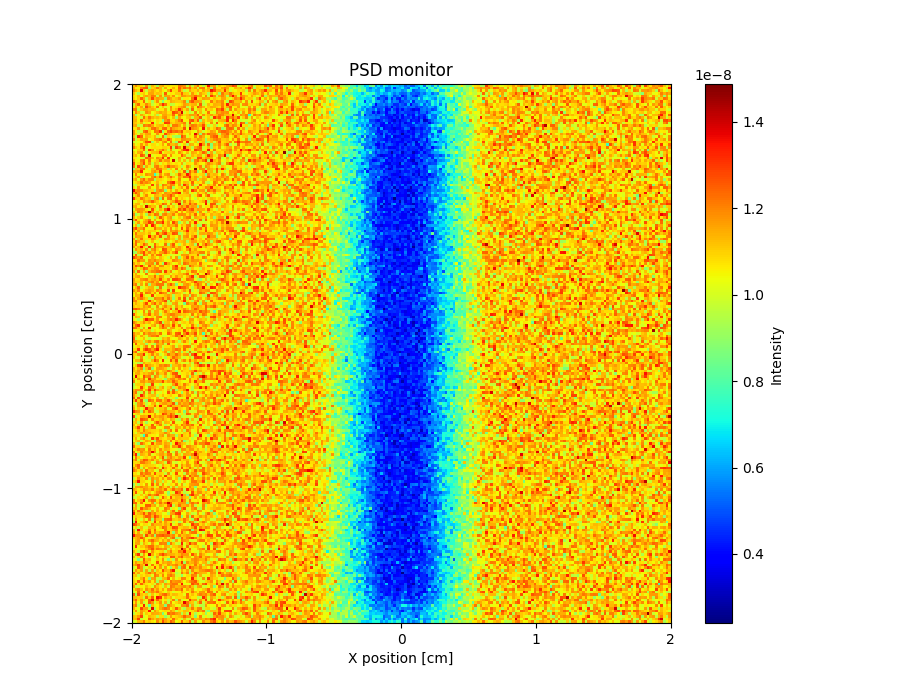

The data file committed next to this chart (first rows):
x_axis, Intensity, Error
1.103944876000000023e-08, 1.191943304000000078e-08, 1.103941092000000041e-08, 1.087953191999999983e-08, 9.839494210999999987e-09, 1.183945555999999964e-08, 9.679513282000000647e-09, 1.127950420999999971e-08, 1.071945772999999973e-08, 9.359572317999999461e-09, 1.127940704999999951e-08, 1.159949799000000026e-08, 1.063949119999999959e-08, 1.079954129000000028e-08, 1.055950279000000042e-08, 1.071953477000000046e-08, 1.071948595999999996e-08, 1.215941723000000004e-08, 1.191944283000000076e-08, 1.175945763999999925e-08, 9.839513931999999474e-09, 1.159950508999999921e-08, 9.679608446999999302e-09, 1.135936134999999955e-08
1.143947978000000014e-08, 1.055946134999999945e-08, 1.055947905000000013e-08, 1.199943663000000016e-08, 1.247935394999999994e-08, 1.263939672000000029e-08, 9.119533682999999307e-09, 1.095944689999999925e-08, 1.119945965999999984e-08, 1.215943113999999935e-08, 1.135942048999999954e-08, 9.919493134999999633e-09, 1.151942831999999934e-08, 1.039948242000000060e-08, 1.063955878999999979e-08, 1.143943573000000016e-08, 1.063949771999999968e-08, 1.255944345999999991e-08, 1.151946562999999948e-08, 1.231940197000000058e-08, 1.183944114000000033e-08, 1.239942680999999929e-08, 1.111949961000000045e-08, 1.175944442000000033e-08
1.199937213999999929e-08, 1.127943119999999976e-08, 1.079946516999999951e-08, 1.367934115999999983e-08, 1.103941819999999975e-08, 9.759549447000000070e-09, 1.119940476000000054e-08, 1.151948926999999974e-08, 1.103948003000000077e-08, 1.071951401999999964e-08, 1.127950764000000030e-08, 1.063947618999999993e-08, 1.031951679000000075e-08, 1.143941445999999950e-08, 1.287937439999999929e-08, 1.079939969999999965e-08, 1.087948849999999955e-08, 1.223942883999999999e-08, 1.103950458999999933e-08, 9.679552734999999608e-09, 1.007952895999999933e-08, 1.159950827000000056e-08, 1.095947540000000007e-08, 1.087949080000000029e-08
1.119945010999999928e-08, 1.015943853000000051e-08, 9.199568374000000477e-09, 1.079951881999999924e-08, 1.111947520999999929e-08, 1.039951459999999961e-08, 1.151939696000000026e-08, 1.159944318999999933e-08, 1.095944665000000000e-08, 1.119947464999999983e-08, 1.111948991000000066e-08, 9.999517898000000087e-09, 1.255942234000000013e-08, 1.023950634000000017e-08, 1.071944741000000008e-08, 1.055950104000000069e-08, 1.103940034999999985e-08, 1.111949118999999975e-08, 1.239940994999999987e-08, 1.103955114999999995e-08, 1.095951152999999951e-08, 1.007948975000000023e-08, 1.175945012000000049e-08, 1.079954972000000082e-08
1.079948671000000075e-08, 1.055950089999999965e-08, 1.119944616000000050e-08, 1.023954182000000023e-08, 1.135945812999999930e-08, 1.167942790000000064e-08, 1.135942096000000019e-08, 1.215940297999999964e-08, 1.191942670999999926e-08, 9.679518109999999737e-09, 1.175942843000000003e-08, 9.919531838999999331e-09, 1.167950699999999938e-08, 1.159950169999999962e-08, 1.087947583999999982e-08, 1.183946025999999948e-08, 1.015951912999999973e-08, 1.079954002999999922e-08, 1.191942879000000026e-08, 1.175946714000000063e-08, 1.135945846000000056e-08, 1.143942540000000067e-08, 1.167946116000000032e-08, 1.239943788999999985e-08
1.095943820999999963e-08, 1.047957296000000040e-08, 1.111953820999999952e-08, 1.247940737999999993e-08, 1.151945812000000056e-08, 9.759532207000000199e-09, 1.127945095000000027e-08, 1.279938899999999926e-08, 1.127946238999999994e-08, 1.175943445999999980e-08, 1.143943950000000020e-08, 1.135947188999999939e-08, 8.959588336000000357e-09, 1.199945489999999987e-08, 1.159949650999999946e-08, 1.095945838999999977e-08, 1.119952487000000061e-08, 1.175948707999999970e-08, 9.919566137000000040e-09, 1.063946140000000002e-08, 1.063951062000000049e-08, 1.039958438000000067e-08, 1.215949975999999939e-08, 1.367939363000000051e-08
1.255933989999999932e-08, 1.167941906000000013e-08, 1.095945295000000035e-08, 1.071944119999999992e-08, 1.239940180999999959e-08, 1.007946949999999957e-08, 1.079948375000000080e-08, 9.279540072000000807e-09, 1.087947340999999954e-08, 1.183944013000000018e-08, 1.015959036000000043e-08, 8.799581772999999363e-09, 1.031950294000000047e-08, 1.071944780000000037e-08, 1.151946274000000005e-08, 1.127943122999999927e-08, 1.111951774000000077e-08, 1.103950220999999990e-08, 1.127950802000000076e-08, 1.199948858999999919e-08, 9.039579282000000735e-09, 1.207943254000000007e-08, 1.263947891000000018e-08, 1.167945280000000030e-08
9.759532773000000281e-09, 1.143946569000000044e-08, 1.239946592000000001e-08, 1.079947413999999956e-08, 1.087952977999999981e-08, 1.199941521000000028e-08, 1.127945460000000060e-08, 9.759532655999999366e-09, 1.023952527000000075e-08, 1.071943723999999965e-08, 1.175948696000000000e-08, 1.319944381000000029e-08, 1.215948122000000076e-08, 1.071953947000000031e-08, 9.519626610000000135e-09, 9.759548003999999825e-09, 1.047951515000000033e-08, 1.063949179999999978e-08, 1.095951171999999973e-08, 1.167949494999999968e-08, 1.143951493000000059e-08, 1.103949398999999926e-08, 1.135949108000000071e-08, 1.143942580000000080e-08
1.055957513999999949e-08, 1.151946176999999925e-08, 1.055954766000000033e-08, 1.159941415000000066e-08, 9.839487843999999562e-09, 1.279942512000000051e-08, 1.175940193999999969e-08, 1.111947835999999946e-08, 1.063950156000000025e-08, 1.215940539000000024e-08, 1.023954452999999928e-08, 1.111943088000000054e-08, 9.999548007999999593e-09, 1.023949034999999987e-08, 1.191936840000000069e-08, 1.071948205000000053e-08, 1.079948103000000026e-08, 1.135952618000000031e-08, 1.167939738999999935e-08, 1.199953392999999975e-08, 9.439519096000000450e-09, 1.039953170000000009e-08, 1.175947196000000018e-08, 1.047957164000000031e-08
1.207939941999999977e-08, 1.215936135999999994e-08, 9.759564090999999709e-09, 1.103943075999999946e-08, 1.151947935000000022e-08, 1.167945147000000037e-08, 1.127947714000000051e-08, 1.143946390999999954e-08, 1.119949953999999965e-08, 9.919598934000000122e-09, 1.063951835000000080e-08, 1.063945936999999987e-08, 1.151939246000000048e-08, 1.015955581000000017e-08, 1.175945307000000061e-08, 1.087951528000000015e-08, 1.143952074000000062e-08, 1.311944377999999940e-08, 1.167955398999999964e-08, 1.079947900999999995e-08, 1.151956792000000082e-08, 9.599551795000000246e-09, 1.247948673999999942e-08, 1.023953119000000065e-08
1.047953841000000014e-08, 1.191936885000000001e-08, 1.103949143999999928e-08, 9.839524451000000693e-09, 1.007952052000000061e-08, 1.191948287999999947e-08, 1.151941255000000043e-08, 1.031955408999999940e-08, 1.071951495999999928e-08, 1.119948719999999969e-08, 1.159952573000000017e-08, 1.127945082000000072e-08, 1.143944574999999971e-08, 1.071953885000000044e-08, 1.087953633999999925e-08, 1.287944448000000045e-08, 1.239943943999999951e-08, 1.159950269000000010e-08, 1.391934689000000033e-08, 9.999598185000000583e-09, 1.071956904000000030e-08, 9.599571533000000616e-09, 9.999581208000000250e-09, 1.199953197000000011e-08
1.135947388000000019e-08, 8.959572164999999520e-09, 1.023952736999999976e-08, 1.151946957000000008e-08, 1.103955745000000030e-08, 1.015951615000000010e-08, 1.079943544000000045e-08, 1.015954318999999979e-08, 1.095949511999999940e-08, 9.439558569000000741e-09, 1.031953529000000003e-08, 1.151945283000000037e-08, 1.159946980999999922e-08, 1.111949338000000061e-08, 1.103946520999999968e-08, 1.231943301999999973e-08, 1.047956911000000000e-08, 1.223946473999999986e-08, 1.175947942999999975e-08, 1.087950530999999979e-08, 1.119950162000000065e-08, 1.167954386000000021e-08, 1.167950790999999951e-08, 1.159945600999999978e-08
1.135945514999999967e-08, 1.119942313000000028e-08, 1.047951235999999928e-08, 9.839539140000000429e-09, 1.231943169999999964e-08, 1.103945923000000076e-08, 1.215945112999999927e-08, 1.143946374000000065e-08, 1.111942936000000039e-08, 1.127949785000000033e-08, 1.095942424999999948e-08, 1.167943160000000016e-08, 1.191947784000000018e-08, 1.095951558999999981e-08, 1.047944959000000028e-08, 1.135951267999999932e-08, 9.039619215000000180e-09, 1.151947814000000000e-08, 1.063951786000000048e-08, 1.039958548999999921e-08, 1.111955378999999985e-08, 1.119953501999999971e-08, 9.679574140000000558e-09, 1.143954732999999933e-08
1.135941729000000018e-08, 1.143942309000000010e-08, 1.047950676000000080e-08, 1.231944580000000082e-08, 1.095954525999999984e-08, 1.103951810000000017e-08, 1.151946505000000062e-08, 1.087949448000000014e-08, 1.031956414999999996e-08, 1.087947979000000025e-08, 1.063956837999999971e-08, 8.799588522000000538e-09, 1.175940586000000061e-08, 1.223942656000000059e-08, 1.087949793000000041e-08, 1.079946866000000079e-08, 1.135952837999999936e-08, 1.207943590000000015e-08, 1.279945023000000008e-08, 1.047954422000000017e-08, 1.055950875999999951e-08, 1.231942935999999955e-08, 1.271945709999999974e-08, 1.119953724000000009e-08
1.119947299000000029e-08, 1.103952169999999966e-08, 1.063952017999999923e-08, 1.143947731000000051e-08, 9.999561529000000413e-09, 1.063951778000000012e-08, 1.047949160000000027e-08, 1.335938697000000048e-08, 9.919539789999999533e-09, 1.079945623000000063e-08, 9.999581791999999709e-09, 1.063951298000000025e-08, 1.303933714999999927e-08, 1.287942319999999996e-08, 1.119947808000000042e-08, 1.095951920000000079e-08, 1.135959078999999924e-08, 1.135950588000000046e-08, 1.159950953999999981e-08, 1.207952339000000008e-08, 9.999570477000000486e-09, 1.287951003000000067e-08, 1.007960046000000062e-08, 1.095952636000000043e-08
1.143948713000000000e-08, 1.151947599000000014e-08, 9.599516958000000176e-09, 9.839631241000000159e-09, 1.215943344000000008e-08, 1.191946422999999931e-08, 1.223938243000000025e-08, 1.159950174000000063e-08, 1.055952667000000009e-08, 1.111952278999999990e-08, 1.129943254000000070e-08, 1.135958429000000047e-08, 1.047948564999999920e-08, 1.127947617999999954e-08, 9.839599881999999576e-09, 1.215945884999999975e-08, 1.215945000999999924e-08, 1.151952279000000017e-08, 1.047960784000000027e-08, 1.151954801999999944e-08, 9.839575475999999174e-09, 1.159947790000000031e-08, 1.215948066999999975e-08, 1.199949449999999925e-08
1.071946689999999984e-08, 1.071950948000000051e-08, 1.183943278000000032e-08, 1.055950685000000072e-08, 1.087950714999999971e-08, 9.999528535999999210e-09, 1.095948618000000052e-08, 1.223940665999999921e-08, 1.239946472999999947e-08, 1.159953676999999972e-08, 1.087956459000000081e-08, 1.223943597999999995e-08, 1.239946035999999923e-08, 1.087953265999999940e-08, 1.231948143000000010e-08, 1.159949755000000078e-08, 1.135952364000000017e-08, 1.111952410000000015e-08, 1.111950349000000036e-08, 1.263945278000000062e-08, 1.031950422999999939e-08, 1.399941329999999955e-08, 1.191953812999999971e-08, 1.167956980999999939e-08
1.183943113000000062e-08, 1.055954933999999954e-08, 9.599593334999999591e-09, 9.919474258000000348e-09, 1.215948374999999941e-08, 1.255940270999999933e-08, 1.111946607000000034e-08, 1.047954504000000010e-08, 1.223945760999999974e-08, 1.207946945000000009e-08, 1.311940897000000005e-08, 8.959577030999999317e-09, 1.071956984000000056e-08, 1.231945920999999997e-08, 1.287941533000000026e-08, 1.215945180999999982e-08, 1.239947050999999999e-08, 1.199951399000000067e-08, 1.271948101000000057e-08, 1.087959432999999971e-08, 1.111959092999999945e-08, 1.111950453000000003e-08, 1.055956862999999924e-08, 1.015952638999999940e-08
1.183943752999999935e-08, 1.087951174999999952e-08, 1.007948116000000064e-08, 1.135948177999999939e-08, 1.087948041999999996e-08, 1.151947791000000042e-08, 1.159943674999999960e-08, 1.031951751000000064e-08, 1.047952666000000053e-08, 1.183951594999999920e-08, 1.055950366999999937e-08, 1.031956314999999964e-08, 1.279942494000000013e-08, 1.159953255000000036e-08, 1.111954179999999917e-08, 1.087955346999999926e-08, 1.047952702999999949e-08, 1.111949823999999951e-08, 1.175951471999999958e-08, 1.079952146999999926e-08, 1.031962571000000039e-08, 1.127952965000000054e-08, 1.039957036999999968e-08, 1.375939160000000008e-08
1.119943703999999958e-08, 9.519597751000000349e-09, 1.327938242000000013e-08, 1.239946274000000032e-08, 1.023955744999999976e-08, 1.135948634999999969e-08, 1.103947869999999919e-08, 1.071953051000000010e-08, 1.135951001999999946e-08, 9.679606092000000288e-09, 1.015954307000000008e-08, 1.231949427000000023e-08, 8.959609659000000652e-09, 1.095950632999999950e-08, 1.063955488000000037e-08, 9.519612612999999429e-09, 9.119588302999999843e-09, 8.959600858999999501e-09, 1.271948419000000026e-08, 1.207948295999999927e-08, 9.999585088000000164e-09, 1.071957172999999967e-08, 1.055955618999999924e-08, 1.215947332999999973e-08
1.223947300999999968e-08, 9.759536909000000342e-09, 1.079953757999999926e-08, 1.159949559999999933e-08, 1.143945499000000034e-08, 1.175945216000000048e-08, 1.023951726000000001e-08, 1.071954450999999960e-08, 1.151945733000000015e-08, 1.183949803000000044e-08, 1.231947978000000041e-08, 1.119949911000000001e-08, 1.111947818000000073e-08, 1.263940602999999978e-08, 1.175952421999999930e-08, 1.039956786000000070e-08, 1.087957133000000065e-08, 1.079951834000000041e-08, 1.191949139000000036e-08, 1.183950580000000010e-08, 1.159950752999999933e-08, 1.151948412000000058e-08, 1.079959792999999948e-08, 1.111955027000000072e-08
9.999561608000000620e-09, 1.015955926000000044e-08, 1.031953243999999994e-08, 1.039949905000000044e-08, 1.135956687000000021e-08, 1.263945238000000049e-08, 1.295940975999999937e-08, 9.119605077999999814e-09, 1.055952497999999938e-08, 1.127950582000000006e-08, 1.055950237000000061e-08, 1.167946473000000030e-08, 1.207943087000000070e-08, 1.023952374000000076e-08, 1.215942804999999985e-08, 9.839626187000000434e-09, 9.039680399000000757e-09, 1.263948196000000033e-08, 1.231950428999999978e-08, 1.047958366000000050e-08, 1.327943819000000021e-08, 1.007957335000000041e-08, 1.023957841000000048e-08, 1.111955788999999950e-08
1.127951807999999966e-08, 1.023952766000000002e-08, 1.055955632000000044e-08, 1.175951398999999984e-08, 1.071952289999999949e-08, 1.151949345999999959e-08, 1.047952987999999957e-08, 1.087949685999999957e-08, 1.079951356000000021e-08, 1.023953779999999928e-08, 1.071946050999999929e-08, 1.151952660999999940e-08, 1.039958105999999995e-08, 1.207952295000000060e-08, 1.127954254999999969e-08, 1.119952622000000022e-08, 1.159950031000000067e-08, 9.759620947999999851e-09, 1.039952051999999951e-08, 1.103950513000000050e-08, 9.279598669999999336e-09, 1.143949619000000024e-08, 1.135950935000000041e-08, 1.039959396000000075e-08
1.207934746000000074e-08, 1.111946701999999982e-08, 1.071955992999999922e-08, 1.199946424000000053e-08, 1.319935008000000069e-08, 9.599614683000000308e-09, 1.023953536000000082e-08, 1.071952292000000082e-08, 1.079949622000000031e-08, 1.071953307999999976e-08, 1.063949028999999947e-08, 1.095954708999999992e-08, 1.095955400000000031e-08, 1.071952129000000080e-08, 1.303944019000000002e-08, 9.359628839000000753e-09, 1.271946288000000025e-08, 1.199938394999999958e-08, 1.063953480000000025e-08, 1.399939905000000080e-08, 1.127954846999999959e-08, 1.095950639000000018e-08, 9.519585336000000775e-09, 1.159954992999999961e-08
1.015947488999999952e-08, 1.031952827999999961e-08, 1.095945990000000009e-08, 1.103946472999999920e-08, 1.239943225000000036e-08, 1.015958570999999978e-08, 1.295943870999999950e-08, 1.183945412999999968e-08, 1.015954138999999921e-08, 1.095951224999999940e-08, 1.151952300000000007e-08, 1.239949915000000018e-08, 1.127947954999999946e-08, 9.919614923000000273e-09, 1.183948037000000076e-08, 1.007957688999999923e-08, 1.023952262000000073e-08, 1.063961004000000042e-08, 1.183948771000000079e-08, 1.311940868999999963e-08, 1.343950403000000013e-08, 1.143949336999999967e-08, 1.023964268999999980e-08, 1.295948720000000023e-08
1.103950839000000055e-08, 1.047953850000000033e-08, 1.143950587000000035e-08, 1.183951999999999966e-08, 1.031962958000000047e-08, 9.199618610000000344e-09, 1.071954971999999944e-08, 1.119952722000000054e-08, 1.119948612000000067e-08, 1.135954964000000018e-08, 1.287944828999999985e-08, 1.015956336000000010e-08, 1.087948121000000037e-08, 1.095956431999999996e-08, 1.103952168999999982e-08, 1.127955350000000070e-08, 1.031957240999999995e-08, 1.183954840000000045e-08, 1.119950862999999941e-08, 1.039961119000000078e-08, 1.127950641000000041e-08, 1.023958048999999982e-08, 1.151950023000000059e-08, 1.135957120999999928e-08
1.111950798000000030e-08, 1.135950181000000032e-08, 1.055960209000000064e-08, 1.263942192999999988e-08, 1.215946422000000030e-08, 9.679595018000000629e-09, 1.375943756000000050e-08, 1.007960121999999987e-08, 1.047956665000000021e-08, 1.055956523999999965e-08, 1.055952590999999918e-08, 1.199947707000000081e-08, 1.199948605000000070e-08, 1.031952954000000067e-08, 1.183946573999999990e-08, 1.047951058999999987e-08, 1.055954961000000012e-08, 1.055956540000000036e-08, 1.255949261999999970e-08, 1.159949043000000050e-08, 9.919575325999999677e-09, 9.839567611000000224e-09, 1.127956353000000009e-08, 1.087952267999999920e-08
1.071952269999999943e-08, 1.055952797000000050e-08, 1.015947102999999928e-08, 1.015951230999999954e-08, 9.759586374999999467e-09, 1.239941228000000012e-08, 1.215948505999999966e-08, 1.127953362000000065e-08, 1.031955696000000081e-08, 1.191951751000000008e-08, 1.143952250000000019e-08, 1.311943836999999950e-08, 1.023958257000000082e-08, 1.295948112999999945e-08, 1.039956371000000021e-08, 1.015958659000000039e-08, 1.015955818999999961e-08, 1.159948730999999983e-08, 1.063955180000000071e-08, 1.015956445000000061e-08, 1.199952500000000071e-08, 1.167952287999999981e-08, 1.063956644999999959e-08, 9.759603627999999623e-09
1.143950416999999980e-08, 1.047956482000000012e-08, 1.047952187000000049e-08, 1.207940413999999929e-08, 1.247942721000000080e-08, 1.063953804000000062e-08, 1.223948449000000036e-08, 1.047951601999999945e-08, 1.079953506000000045e-08, 1.119951816000000029e-08, 1.223943177000000043e-08, 1.111953304000000068e-08, 1.167953375000000046e-08, 1.175952254000000009e-08, 1.039954587999999998e-08, 1.399940310999999945e-08, 1.007954260999999955e-08, 1.135955545000000021e-08, 1.015960958999999945e-08, 1.135955732999999949e-08, 9.999658757999999329e-09, 1.135956429000000072e-08, 9.279617638000000618e-09, 1.191952876999999937e-08
1.271939164999999955e-08, 1.047954626000000016e-08, 1.079947829999999989e-08, 1.175947353999999936e-08, 1.279942452000000032e-08, 1.071954774000000013e-08, 1.175943142999999933e-08, 9.839583279000000454e-09, 1.143951064000000071e-08, 1.111955752000000054e-08, 9.999584232999999974e-09, 1.087952997000000004e-08, 1.063950983000000007e-08, 1.127951980999999972e-08, 1.087955432000000035e-08, 1.063962107000000013e-08, 1.087954751000000000e-08, 1.055958255999999987e-08, 1.151947318999999925e-08, 9.839606244999999404e-09, 1.079957558999999963e-08, 1.071957540999999952e-08, 1.050640255000000002e-08, 1.183949501999999964e-08
1.215950404999999926e-08, 9.919566304000000143e-09, 1.279944168999999968e-08, 1.183941559999999947e-08, 9.279572924000000824e-09, 1.151950558999999965e-08, 1.071960678999999993e-08, 9.919604309999999917e-09, 1.191956229999999964e-08, 1.215946342000000004e-08, 1.103955349000000003e-08, 1.079955690999999997e-08, 1.151947394000000031e-08, 1.263952266000000007e-08, 1.175952978000000008e-08, 1.183950050000000007e-08, 1.135954624000000075e-08, 1.079954134999999931e-08, 9.439550341000000567e-09, 1.055956890999999966e-08, 1.207954594999999966e-08, 1.135958156000000010e-08, 9.999621636999999258e-09, 1.087958800999999968e-08
8.959606442000000404e-09, 1.119954385000000038e-08, 1.111951400000000024e-08, 1.231940309000000061e-08, 1.239945868000000002e-08, 1.063951222999999918e-08, 9.999551491999999976e-09, 1.127946188999999978e-08, 1.103955814000000069e-08, 1.231949760000000079e-08, 1.215951675999999984e-08, 1.111952587999999939e-08, 1.111955645999999954e-08, 9.279622425000000209e-09, 1.103950185000000078e-08, 1.031955729000000042e-08, 1.215953532999999964e-08, 1.007961936000000003e-08, 1.159946426999999977e-08, 1.015959656000000075e-08, 1.143954372999999984e-08, 9.999599749999999180e-09, 1.047956759999999968e-08, 1.479939106000000029e-08
1.159949014000000024e-08, 1.143951466999999984e-08, 1.175952314000000028e-08, 1.327949467000000035e-08, 1.047956699999999949e-08, 1.039957974999999969e-08, 1.055956718999999944e-08, 1.151951465999999973e-08, 1.183955136000000040e-08, 1.119957663999999941e-08, 1.295945367999999980e-08, 1.023955757999999930e-08, 1.063956687999999923e-08, 1.071953092000000006e-08, 9.999596960999999928e-09, 1.079957756000000076e-08, 9.599615297999999429e-09, 1.103957092000000013e-08, 1.063952285000000058e-08, 1.247947040999999968e-08, 9.119627880000000763e-09, 1.247950018999999958e-08, 1.127957037999999979e-08, 1.231950153999999973e-08
1.039953769000000051e-08, 1.199952198000000007e-08, 1.055953624000000033e-08, 1.095953159999999978e-08, 1.039959084000000009e-08, 1.183950334000000031e-08, 1.151955934999999925e-08, 1.151953409000000046e-08, 7.599710560999999761e-09, 9.599631521999999903e-09, 1.175953973000000077e-08, 1.063956588000000057e-08, 1.151952878000000059e-08, 1.183956646000000025e-08, 9.759563903999999931e-09, 9.999584491000000420e-09, 1.095955020000000075e-08, 1.247951655000000049e-08, 1.135950964000000067e-08, 1.103956927000000043e-08, 1.343948456000000005e-08, 1.215953893000000079e-08, 1.087956320000000021e-08, 1.103957873000000080e-08
1.023955842000000056e-08, 1.103955978000000055e-08, 1.175953106000000082e-08, 9.199563171000000026e-09, 9.839598116000000766e-09, 1.039948115999999953e-08, 1.039957553000000033e-08, 1.183944368000000048e-08, 1.231948490999999989e-08, 1.127953785999999968e-08, 1.263949237000000017e-08, 1.127955296999999937e-08, 1.063954339999999969e-08, 1.143954514999999996e-08, 1.239947618000000064e-08, 1.127954824999999985e-08, 1.007960062999999951e-08, 1.167957279000000067e-08, 1.111951613000000042e-08, 1.231951127000000068e-08, 1.215955376999999989e-08, 1.335943123000000036e-08, 1.103955620000000073e-08, 1.175956663999999926e-08
1.119954001999999965e-08, 1.151946331000000073e-08, 1.015960494000000045e-08, 1.175947925999999920e-08, 1.239947303000000046e-08, 1.111950136000000018e-08, 1.199947567000000037e-08, 1.199951161999999942e-08, 9.279599473000000039e-09, 1.103951972000000035e-08, 1.095955924999999950e-08, 1.071955808999999930e-08, 1.039955569999999947e-08, 1.087957680999999942e-08, 1.119954387000000005e-08, 1.055962286999999932e-08, 1.055960035000000075e-08, 1.199949724999999930e-08, 1.039964549999999997e-08, 1.031959930000000041e-08, 1.047957522000000013e-08, 1.215951581000000037e-08, 1.119956255999999956e-08, 1.159953499000000047e-08
1.047956533999999995e-08, 1.079958216000000057e-08, 1.119950253000000077e-08, 1.231950080000000016e-08, 1.167954145999999945e-08, 1.199949530999999935e-08, 1.159951914999999939e-08, 1.055953696000000023e-08, 1.063951149999999944e-08, 1.135950070999999997e-08, 1.063956644999999959e-08, 1.015957057000000058e-08, 1.047953964999999987e-08, 1.207952207999999983e-08, 1.279948623999999981e-08, 1.335948326999999975e-08, 1.103959090000000021e-08, 1.159950012000000044e-08, 1.047960437000000032e-08, 1.135951242000000023e-08, 1.119956954000000046e-08, 1.071957499999999956e-08, 1.247951947999999927e-08, 1.063958122999999967e-08
9.839543289000000776e-09, 9.519617857999999529e-09, 1.087954536999999998e-08, 1.111951939000000047e-08, 1.135953482000000075e-08, 1.055957576999999920e-08, 1.023956734999999960e-08, 1.295947034000000081e-08, 1.007952573000000045e-08, 1.175951281000000079e-08, 9.679521809000000768e-09, 1.215952601000000031e-08, 1.183954580999999945e-08, 1.119954068000000053e-08, 1.207951004999999980e-08, 1.183957391000000014e-08, 1.039961725000000007e-08, 1.175952058000000046e-08, 9.519570920000000415e-09, 1.311952630000000056e-08, 1.167953819999999940e-08, 9.839669798999999579e-09, 1.207953564999999969e-08, 9.599649908000000370e-09
1.079951235999999983e-08, 1.015946709000000034e-08, 1.183953031999999931e-08, 1.023954929999999964e-08, 1.047961257999999946e-08, 1.031956933000000029e-08, 1.167953941999999946e-08, 1.055955157999999959e-08, 1.047962183999999977e-08, 1.167942405000000024e-08, 1.071952866000000034e-08, 1.175949016999999920e-08, 1.079960132000000072e-08, 1.183955505999999992e-08, 1.223948378000000030e-08, 9.199642224000000030e-09, 1.055955037999999921e-08, 1.095950731000000015e-08, 1.167957326999999950e-08, 1.063952590000000073e-08, 1.247956795000000033e-08, 1.055960725999999947e-08, 9.839665553999999797e-09, 1.095952740000000010e-08
1.367938584999999935e-08, 1.167948726000000037e-08, 1.199947872000000051e-08, 1.191953273999999948e-08, 1.127948015999999949e-08, 1.127948896000000064e-08, 1.095953885999999945e-08, 1.095958917000000043e-08, 9.119668803999999184e-09, 1.167946982000000043e-08, 1.207947414000000010e-08, 1.183948369999999967e-08, 8.719659372999999561e-09, 1.063954779999999943e-08, 1.143951262000000002e-08, 1.023958024000000057e-08, 1.151950759000000029e-08, 1.079957709999999995e-08, 1.039957916999999918e-08, 1.191951806999999927e-08, 1.143957203000000059e-08, 1.015962829000000045e-08, 1.303949580999999922e-08, 1.215949526999999944e-08
1.159952166999999987e-08, 1.263942344000000020e-08, 1.175954140999999998e-08, 9.999637288000000260e-09, 1.135954057999999994e-08, 1.079953783000000017e-08, 1.047960476000000061e-08, 1.287946113999999981e-08, 1.247946368999999952e-08, 1.167947457999999930e-08, 1.103951515000000005e-08, 1.031961485999999942e-08, 1.183953988999999955e-08, 1.151957145999999964e-08, 1.127954446999999997e-08, 1.215953519000000026e-08, 1.255955166999999950e-08, 1.343953911999999990e-08, 1.007962056000000041e-08, 1.119944714999999933e-08, 1.159953249999999951e-08, 9.839593592000000714e-09, 1.063958803000000018e-08, 9.919602224999999831e-09
1.007962669000000021e-08, 1.103955416000000074e-08, 1.199951415999999957e-08, 1.023957215999999932e-08, 1.103956795000000034e-08, 1.199954288999999996e-08, 1.063947882000000028e-08, 1.039961961999999967e-08, 1.143949828999999925e-08, 1.127956222999999967e-08, 1.095956993999999976e-08, 1.191943890999999984e-08, 1.151948854999999984e-08, 1.191951245999999930e-08, 1.271950198999999932e-08, 1.167951946000000071e-08, 1.039961171000000062e-08, 1.095958788999999969e-08, 1.095959671000000052e-08, 1.095955816000000064e-08, 1.103962320000000058e-08, 1.159952604999999994e-08, 9.919632733999999316e-09, 1.063960192999999965e-08
1.303944940999999932e-08, 1.111954198999999940e-08, 1.087952653999999944e-08, 1.215952948000000026e-08, 1.159948207000000048e-08, 1.095955909000000044e-08, 1.119959568999999970e-08, 9.279586159000000328e-09, 1.151957350999999946e-08, 1.199952571000000077e-08, 8.799634923000000589e-09, 1.247950223999999940e-08, 1.023958883000000016e-08, 1.215951791999999922e-08, 1.231952547000000025e-08, 1.047957668999999944e-08, 1.199952752999999936e-08, 1.071958051999999933e-08, 1.111952471000000018e-08, 1.071958313000000000e-08, 1.023958021999999924e-08, 1.127960513000000011e-08, 1.039958373999999948e-08, 9.759630685000000192e-09
1.031959267000000045e-08, 1.031954405000000017e-08, 1.095955552000000046e-08, 1.071950940999999999e-08, 1.183948583999999969e-08, 1.135954884999999976e-08, 1.175952446000000037e-08, 1.255945811000000044e-08, 1.159956217999999938e-08, 1.103954403999999950e-08, 1.047959906000000045e-08, 9.919569400000000535e-09, 1.087957699999999964e-08, 9.999591142000000208e-09, 1.119957774999999960e-08, 1.159954460000000006e-08, 1.271951058000000057e-08, 1.207948813999999960e-08, 9.839560620999999485e-09, 1.199953532000000036e-08, 1.087958145000000023e-08, 1.199956288999999971e-08, 1.103956906000000053e-08, 1.055959377999999981e-08
1.071955009999999989e-08, 1.127947641000000077e-08, 1.135953773999999970e-08, 1.007959656999999921e-08, 1.087956218000000021e-08, 9.839620380999999344e-09, 1.039959452999999977e-08, 1.087956888000000069e-08, 1.031956560999999943e-08, 1.103957743000000038e-08, 1.103953931000000014e-08, 1.255954228999999949e-08, 1.207954303000000072e-08, 1.047955412999999985e-08, 1.207955753000000038e-08, 9.679619289999999234e-09, 1.079956463000000044e-08, 1.383945991999999974e-08, 9.599603882000000025e-09, 1.127957791000000004e-08, 1.103958744999999994e-08, 1.263947522000000049e-08, 1.151957837999999986e-08, 1.215957561999999941e-08
1.127951430999999962e-08, 1.159952327000000038e-08, 1.055952952000000017e-08, 1.103952409000000059e-08, 1.023961331000000003e-08, 1.407944034000000062e-08, 1.175957716000000062e-08, 1.119953589000000049e-08, 1.127950234000000027e-08, 1.023963628999999941e-08, 1.247947341000000063e-08, 1.007961534000000073e-08, 9.439633016000000038e-09, 1.159950965999999951e-08, 1.055958033999999950e-08, 1.103958997000000041e-08, 9.999654436999999787e-09, 1.135954641999999949e-08, 1.207958645999999918e-08, 1.143958340999999959e-08, 1.271949790999999934e-08, 1.135957666000000019e-08, 1.175959200999999957e-08, 1.159954157999999943e-08
9.919637279999999343e-09, 1.151953764000000077e-08, 1.183949546000000077e-08, 1.175952612999999974e-08, 1.151956226000000001e-08, 1.071950913999999941e-08, 1.015960364999999987e-08, 1.279946366000000056e-08, 1.079954116000000074e-08, 9.999578724000000186e-09, 1.135956647999999993e-08, 1.087960020000000042e-08, 1.255956144999999964e-08, 1.367940704999999949e-08, 1.119953411999999943e-08, 1.079958682999999925e-08, 1.063959434000000037e-08, 1.263952990000000006e-08, 1.183956131999999927e-08, 1.295954878000000034e-08, 1.143958817000000011e-08, 1.215955405000000031e-08, 1.271951037000000067e-08, 1.119960213999999927e-08
1.119957150000000009e-08, 1.055954399000000032e-08, 1.207946230000000029e-08, 1.167952411999999954e-08, 1.103955352999999938e-08, 1.167949158999999960e-08, 1.407940411999999933e-08, 1.199948985000000025e-08, 9.919605943000000388e-09, 1.135954741999999980e-08, 1.039963032999999961e-08, 9.519622222000000523e-09, 1.135953466999999988e-08, 9.439648904000000007e-09, 1.127956889000000080e-08, 1.127957854999999958e-08, 1.207952369000000018e-08, 1.039962839999999949e-08, 1.159951955999999936e-08, 1.039960747999999977e-08, 1.135955675000000063e-08, 1.167957578000000013e-08, 1.167959027999999979e-08, 1.095955687000000006e-08
1.199948245999999939e-08, 9.119608650000000092e-09, 9.919649262000000482e-09, 1.127953008000000018e-08, 1.047955815000000080e-08, 9.199675158999999196e-09, 1.159955522999999965e-08, 1.095959867999999999e-08, 1.231954757000000067e-08, 1.207950562000000054e-08, 9.679603778999999269e-09, 1.183952497000000009e-08, 1.207952299999999979e-08, 1.127958008999999941e-08, 1.135962202000000042e-08, 1.207953449000000031e-08, 1.071962356000000081e-08, 1.183957120999999928e-08, 1.199955164000000026e-08, 1.183952717000000079e-08, 1.079957901000000039e-08, 1.167954454000000076e-08, 1.095958868000000011e-08, 1.247961721000000015e-08
1.143953770999999991e-08, 1.039958770999999959e-08, 1.111957898999999961e-08, 1.183950002999999942e-08, 1.063959887999999950e-08, 1.031961418000000052e-08, 9.439618726000000280e-09, 1.047956829000000007e-08, 9.199639820000000322e-09, 1.103959745999999966e-08, 1.263953775999999992e-08, 1.159954569000000058e-08, 1.063952449000000044e-08, 1.143957428000000048e-08, 1.183952300000000062e-08, 9.759649423000000242e-09, 1.039959314000000082e-08, 1.103960497000000023e-08, 1.007965082000000079e-08, 1.159955907000000021e-08, 1.215957826999999943e-08, 1.239954964999999974e-08, 9.999619937000000370e-09, 1.159953898000000026e-08
1.143958107999999934e-08, 1.263948853999999945e-08, 1.087961112000000026e-08, 1.031961153000000051e-08, 1.103958149000000069e-08, 1.151947847999999944e-08, 1.231950916000000018e-08, 1.023957375999999983e-08, 1.159954384000000081e-08, 1.023960689999999980e-08, 1.063954323000000079e-08, 1.215952616999999937e-08, 1.047957755000000037e-08, 1.127955297999999921e-08, 1.151952782999999946e-08, 1.087959131000000073e-08, 1.063952249999999964e-08, 1.071956549000000000e-08, 1.175950234000000027e-08, 1.127957910000000058e-08, 1.135958958000000067e-08, 1.047957237999999988e-08, 1.159953251999999919e-08, 9.919712701000000042e-09
9.279598395999999812e-09, 1.079955781000000025e-08, 1.175949943999999934e-08, 1.055957777999999967e-08, 1.143952168000000026e-08, 1.175952633999999964e-08, 1.303947281000000016e-08, 1.239948974000000066e-08, 9.679622493999999197e-09, 1.223954193999999965e-08, 1.215951247999999980e-08, 1.319941998999999965e-08, 1.087955322000000000e-08, 1.167957788000000080e-08, 1.031959554000000021e-08, 1.279948645999999955e-08, 1.175953292000000042e-08, 8.959630114000000473e-09, 9.999614972000000690e-09, 1.119961062000000065e-08, 9.679679886999999906e-09, 1.183960315000000053e-08, 1.087962860999999938e-08, 1.335949637000000061e-08
1.039962512999999960e-08, 1.135956771999999966e-08, 9.039626120999999966e-09, 1.119952586999999928e-08, 1.039959963999999958e-08, 1.271952959999999969e-08, 1.039958453999999973e-08, 1.343948282999999999e-08, 1.199948466999999993e-08, 1.047954096999999996e-08, 9.759564316000000194e-09, 1.127956221000000000e-08, 1.087956411000000033e-08, 1.167955978999999983e-08, 1.127956189000000023e-08, 1.143961577000000064e-08, 1.223952071999999984e-08, 1.039961578000000076e-08, 1.135958734000000062e-08, 1.087953392000000047e-08, 1.207959564000000078e-08, 1.223958548999999947e-08, 9.919607955999999656e-09, 1.135959187999999975e-08
1.207953510000000034e-08, 1.287948209000000070e-08, 1.127952400999999940e-08, 1.159949630999999939e-08, 1.231949919999999965e-08, 1.047959807999999980e-08, 1.047955472000000021e-08, 1.063958480999999949e-08, 1.231949928000000000e-08, 1.135958056999999962e-08, 1.143959001999999987e-08, 1.063959140999999994e-08, 1.135960675000000002e-08, 1.055961282000000025e-08, 1.191960455000000070e-08, 1.015959150999999997e-08, 1.119954398999999976e-08, 1.031960491000000038e-08, 1.263952539000000044e-08, 1.063962823999999960e-08, 1.239949209000000058e-08, 1.119955184999999962e-08, 1.103954279999999977e-08, 1.175955195999999921e-08
1.151953075999999990e-08, 1.047954867000000076e-08, 1.175953987000000015e-08, 9.999598489999999771e-09, 1.143952537999999978e-08, 1.071955879999999936e-08, 1.103953269000000002e-08, 1.095957949000000033e-08, 1.103958910999999948e-08, 1.047956921999999987e-08, 9.759606689999999905e-09, 1.207955680000000064e-08, 1.175957478999999937e-08, 1.023958859000000075e-08, 1.183955682999999933e-08, 1.159954779999999943e-08, 1.191951924999999998e-08, 1.103957702000000042e-08, 1.087959340999999974e-08, 1.151956612000000025e-08, 1.319954688000000056e-08, 1.095956598999999933e-08, 1.103959907000000000e-08, 1.143959531000000007e-08
1.063956148000000082e-08, 1.223953790000000068e-08, 1.111951319999999998e-08, 1.119955000999999969e-08, 1.119957353000000024e-08, 1.079957853999999975e-08, 1.143952576000000023e-08, 1.023960545000000017e-08, 1.039957614000000036e-08, 1.279951719000000058e-08, 1.135948645999999956e-08, 1.231952252999999997e-08, 1.295948011999999930e-08, 1.127956200999999993e-08, 1.111956135999999945e-08, 1.271952792000000047e-08, 1.247954251999999934e-08, 9.199647261000000527e-09, 9.839614048000000683e-09, 1.079967419999999947e-08, 1.167958700000000007e-08, 1.087959614999999996e-08, 1.111962579999999948e-08, 1.079960636000000001e-08
1.023957425000000015e-08, 1.175950031999999995e-08, 1.151953509000000078e-08, 1.159945029999999978e-08, 1.079960466999999931e-08, 1.047960218999999929e-08, 1.351943682000000010e-08, 1.119953410999999959e-08, 1.199959673999999975e-08, 1.095955425999999940e-08, 1.271948918000000037e-08, 9.839613271000000552e-09, 9.679556306999999886e-09, 1.199960780000000063e-08, 1.071964202000000074e-08, 1.087958993999999980e-08, 1.039958825000000075e-08, 1.159955079000000055e-08, 9.759624280999999209e-09, 1.167952407000000036e-08, 1.191952069999999961e-08, 1.055958571999999989e-08, 1.151959091999999988e-08, 1.263954426000000033e-08
1.151949024000000055e-08, 9.679599498999999229e-09, 1.111955642000000019e-08, 1.223952735999999964e-08, 1.087954981000000074e-08, 1.079955926999999973e-08, 1.087953414000000021e-08, 1.191954551000000074e-08, 1.143958493999999958e-08, 1.071957022999999919e-08, 9.679691810000000514e-09, 1.063961863000000001e-08, 1.207956277999999957e-08, 1.183956457999999932e-08, 1.095959002999999971e-08, 1.111959774999999964e-08, 9.599623512999999318e-09, 1.151951301000000003e-08, 9.599667705000000634e-09, 1.135955087000000008e-08, 1.119957462000000076e-08, 1.135954299000000054e-08, 1.263952908999999996e-08, 1.119960188000000018e-08
1.071955216999999939e-08, 1.231951610000000007e-08, 1.151957947000000037e-08, 1.111955243000000041e-08, 1.111956179000000075e-08, 9.679637687999999838e-09, 1.047958563999999981e-08, 1.127955720000000022e-08, 1.031964442999999941e-08, 9.999568339000000764e-09, 1.063962975999999975e-08, 1.047959776999999987e-08, 1.111954268999999962e-08, 1.071955807999999946e-08, 1.031960475999999951e-08, 1.087954687000000046e-08, 1.167955961999999928e-08, 1.103959815999999988e-08, 1.119957335999999969e-08, 1.143957508000000074e-08, 9.359645101000000279e-09, 1.111959253999999980e-08, 1.167957365999999979e-08, 1.151960627000000064e-08
1.103954269999999974e-08, 1.231942976999999952e-08, 1.031958372000000008e-08, 1.103957391999999943e-08, 1.255948436999999955e-08, 1.167959443000000029e-08, 1.015958561999999958e-08, 1.007963096000000042e-08, 1.247953673000000064e-08, 1.095957728999999962e-08, 1.039964234999999980e-08, 1.023960527999999962e-08, 1.231953941000000072e-08, 9.199644145000000460e-09, 1.159957478000000009e-08, 1.263949430000000029e-08, 1.047960773000000040e-08, 9.519674165000000322e-09, 1.071958912000000042e-08, 1.143961314000000030e-08, 1.063961026999999999e-08, 1.111957241000000049e-08, 1.135958935999999928e-08, 9.199663761000000824e-09
... 140 more rows
